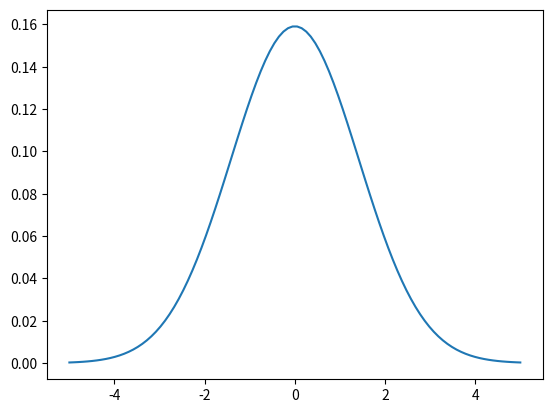

The script that saved this image:
from random import sample
import numpy as np
import matplotlib.pyplot as plt


## Pre task work
mean = 0
variance = 1

def norm_func(mean, variance, size, x_lim=5):
    x = np.linspace(-x_lim*np.sqrt(variance), x_lim*np.sqrt(variance), size)
    p = (1/(2*np.pi*variance))*np.exp(-np.square(x-mean)/np.square(2*variance))

    return p, x

norm_val, x_val = norm_func(mean, variance, 100, 5)

plt.figure()
plt.plot(x_val, norm_val)
plt.show()

## 1d)

sigmasq = 1.0
D = np.linspace(1e-6, 2*sigmasq,10000)
R = np.maximum(0.5*np.log(sigmasq/D),0)

# plt.figure()
# plt.plot(D, R)

# plt.show()

## 1e)
def uniform_quantizer(samples,nbits):
    quantizedSample = []
    sorted_samples = np.sort(samples)
    minVal = sorted_samples[0]
    maxVal = sorted_samples[-1]
    ValRange = maxVal - minVal
    quantInterval = ValRange/(2**nbits)
    print(quantInterval)
    for sample in samples:
        curr_interval = minVal + quantInterval/2
        while(sample>curr_interval):
            curr_interval += quantInterval
        quantizedSample.append(curr_interval-quantInterval/2)

    return quantizedSample

def test_quantizer(samples):
    errors = []
    print("testing")
    quantized_samples = np.sort(uniform_quantizer(norm_val,3))
    sorted_samples = np.sort(norm_val)
    for x in range(0,len(sorted_samples)):
        print(quantized_samples[x],sorted_samples[x])
        errors.append(abs(quantized_samples[x]-sorted_samples[x]))
    print("error",np.max(errors))
    ind = np.argmax(errors)
    print(ind)
    print(quantized_samples[ind],sorted_samples[ind])

test_quantizer(norm_val)


##def quantize(nbits):
  ##  for()
    
